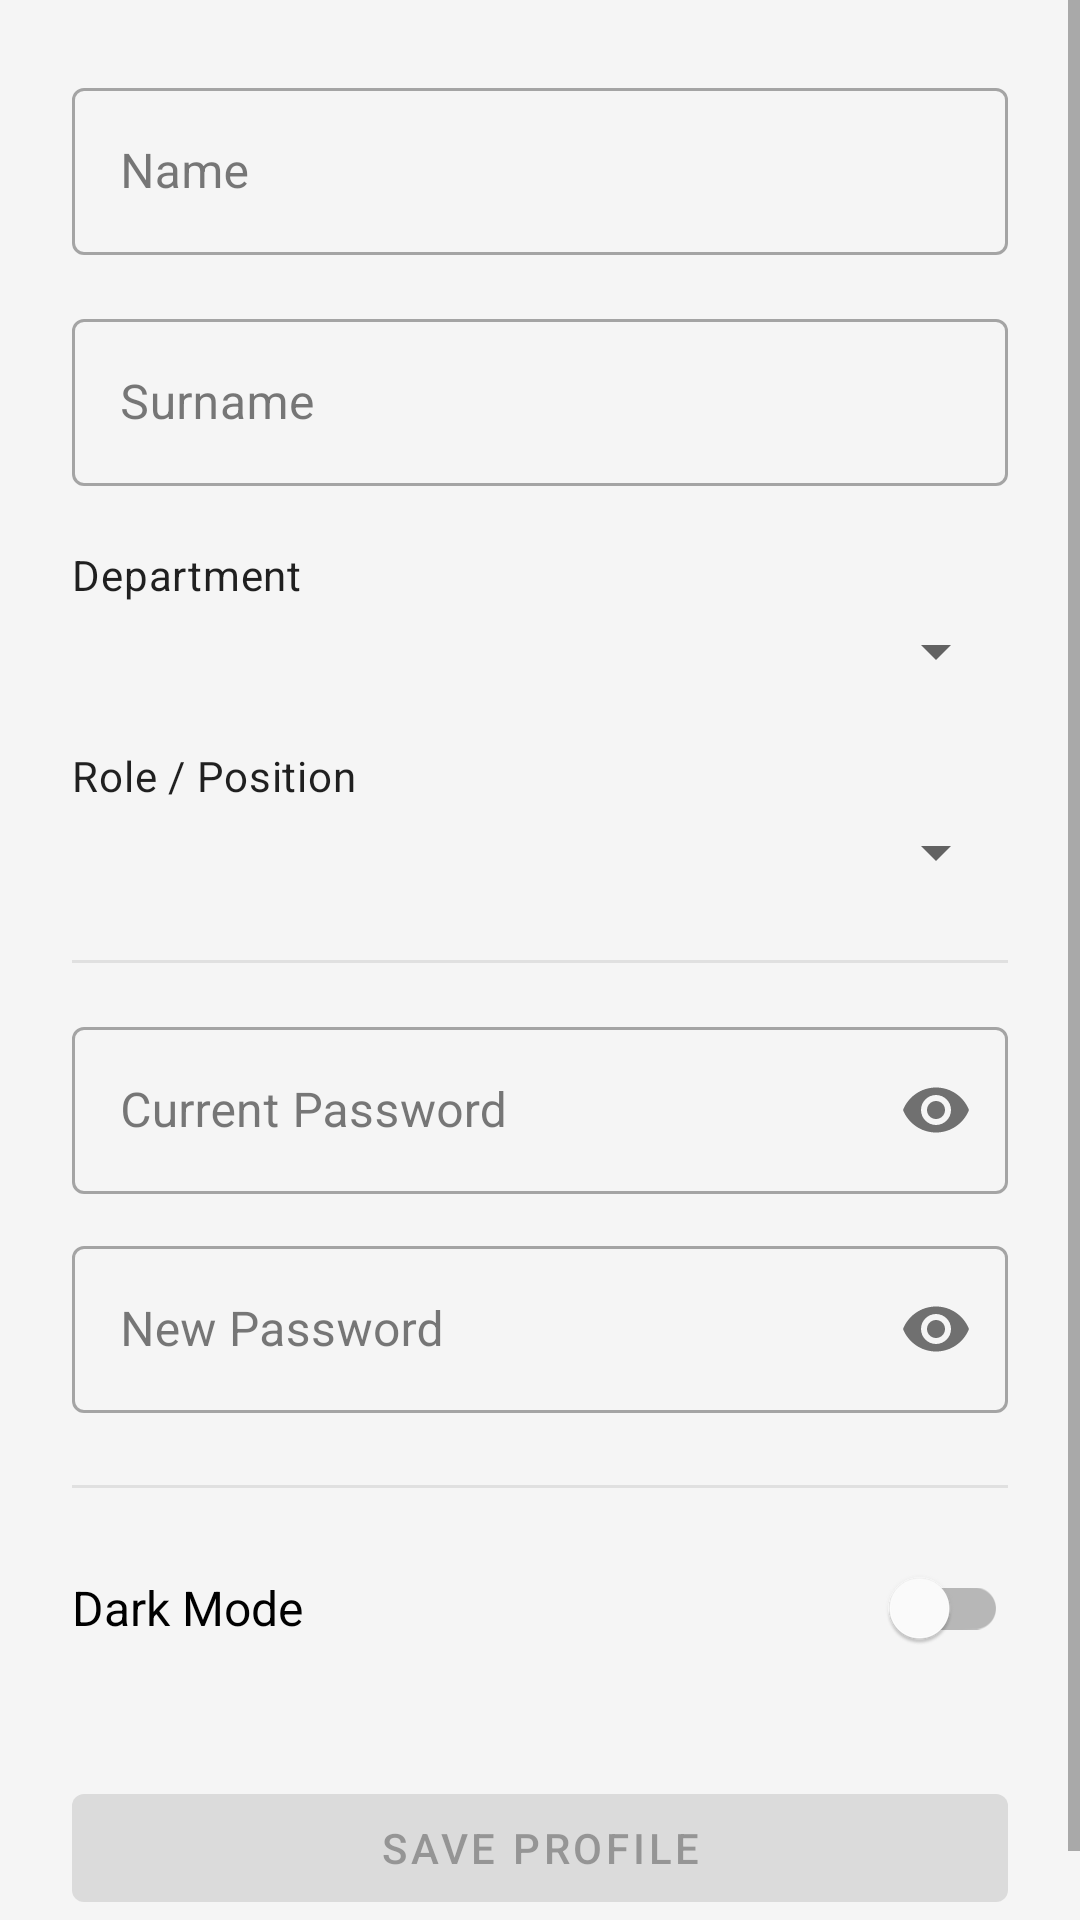

Layout XML and referenced resources for this Android screen:
<!-- AndroidManifest.xml: application theme Theme.CourseSchedule -->
<!-- res/layout/fragment_settings.xml -->
<?xml version="1.0" encoding="utf-8"?>
<ScrollView
    xmlns:android="http://schemas.android.com/apk/res/android"
    xmlns:app="http://schemas.android.com/apk/res-auto"
    android:layout_width="match_parent"
    android:layout_height="match_parent">

    <androidx.constraintlayout.widget.ConstraintLayout
        android:layout_width="match_parent"
        android:layout_height="wrap_content"
        android:padding="24dp">

        
        <com.google.android.material.textfield.TextInputLayout
            android:id="@+id/tilName"
            style="@style/Widget.MaterialComponents.TextInputLayout.OutlinedBox"
            android:layout_width="0dp"
            android:layout_height="wrap_content"
            android:hint="@string/hint_name"
            app:layout_constraintTop_toTopOf="parent"
            app:layout_constraintStart_toStartOf="parent"
            app:layout_constraintEnd_toEndOf="parent">

            <com.google.android.material.textfield.TextInputEditText
                android:id="@+id/etName"
                android:layout_width="match_parent"
                android:layout_height="wrap_content"
                android:inputType="textPersonName"
                android:maxLines="1" />
        </com.google.android.material.textfield.TextInputLayout>

        
        <com.google.android.material.textfield.TextInputLayout
            android:id="@+id/tilSurname"
            style="@style/Widget.MaterialComponents.TextInputLayout.OutlinedBox"
            android:layout_width="0dp"
            android:layout_height="wrap_content"
            android:hint="@string/hint_surname"
            android:layout_marginTop="16dp"
            app:layout_constraintTop_toBottomOf="@id/tilName"
            app:layout_constraintStart_toStartOf="parent"
            app:layout_constraintEnd_toEndOf="parent">

            <com.google.android.material.textfield.TextInputEditText
                android:id="@+id/etSurname"
                android:layout_width="match_parent"
                android:layout_height="wrap_content"
                android:inputType="textPersonName"
                android:maxLines="1" />
        </com.google.android.material.textfield.TextInputLayout>

        
        <TextView
            android:id="@+id/tvDepartmentLabel"
            android:layout_width="wrap_content"
            android:layout_height="wrap_content"
            android:text="@string/label_department"
            android:textAppearance="?attr/textAppearanceBody2"
            android:layout_marginTop="20dp"
            app:layout_constraintTop_toBottomOf="@id/tilSurname"
            app:layout_constraintStart_toStartOf="parent" />

        
        <Spinner
            android:id="@+id/spinnerDepartment"
            android:layout_width="0dp"
            android:layout_height="wrap_content"
            android:layout_marginTop="4dp"
            app:layout_constraintTop_toBottomOf="@id/tvDepartmentLabel"
            app:layout_constraintStart_toStartOf="parent"
            app:layout_constraintEnd_toEndOf="parent" />

        
        <TextView
            android:id="@+id/tvRoleLabel"
            android:layout_width="wrap_content"
            android:layout_height="wrap_content"
            android:text="@string/label_role"
            android:textAppearance="?attr/textAppearanceBody2"
            android:layout_marginTop="20dp"
            app:layout_constraintTop_toBottomOf="@id/spinnerDepartment"
            app:layout_constraintStart_toStartOf="parent" />

        
        <Spinner
            android:id="@+id/spinnerRole"
            android:layout_width="0dp"
            android:layout_height="wrap_content"
            android:layout_marginTop="4dp"
            app:layout_constraintTop_toBottomOf="@id/tvRoleLabel"
            app:layout_constraintStart_toStartOf="parent"
            app:layout_constraintEnd_toEndOf="parent" />

        
        <View
            android:id="@+id/dividerPassword"
            android:layout_width="0dp"
            android:layout_height="1dp"
            android:background="@color/grey_300"
            android:layout_marginTop="24dp"
            app:layout_constraintTop_toBottomOf="@id/spinnerRole"
            app:layout_constraintStart_toStartOf="parent"
            app:layout_constraintEnd_toEndOf="parent" />

        
        <com.google.android.material.textfield.TextInputLayout
            android:id="@+id/tilCurrentPassword"
            style="@style/Widget.MaterialComponents.TextInputLayout.OutlinedBox"
            android:layout_width="0dp"
            android:layout_height="wrap_content"
            android:hint="@string/hint_current_password"
            android:layout_marginTop="16dp"
            app:passwordToggleEnabled="true"
            app:layout_constraintTop_toBottomOf="@id/dividerPassword"
            app:layout_constraintStart_toStartOf="parent"
            app:layout_constraintEnd_toEndOf="parent">

            <com.google.android.material.textfield.TextInputEditText
                android:id="@+id/etCurrentPassword"
                android:layout_width="match_parent"
                android:layout_height="wrap_content"
                android:inputType="textPassword"
                android:maxLines="1" />
        </com.google.android.material.textfield.TextInputLayout>

        
        <com.google.android.material.textfield.TextInputLayout
            android:id="@+id/tilNewPassword"
            style="@style/Widget.MaterialComponents.TextInputLayout.OutlinedBox"
            android:layout_width="0dp"
            android:layout_height="wrap_content"
            android:hint="@string/hint_new_password"
            android:layout_marginTop="12dp"
            app:passwordToggleEnabled="true"
            app:layout_constraintTop_toBottomOf="@id/tilCurrentPassword"
            app:layout_constraintStart_toStartOf="parent"
            app:layout_constraintEnd_toEndOf="parent">

            <com.google.android.material.textfield.TextInputEditText
                android:id="@+id/etNewPassword"
                android:layout_width="match_parent"
                android:layout_height="wrap_content"
                android:inputType="textPassword"
                android:maxLines="1" />
        </com.google.android.material.textfield.TextInputLayout>

        
        <View
            android:id="@+id/dividerAppearance"
            android:layout_width="0dp"
            android:layout_height="1dp"
            android:background="@color/grey_300"
            android:layout_marginTop="24dp"
            app:layout_constraintTop_toBottomOf="@id/tilNewPassword"
            app:layout_constraintStart_toStartOf="parent"
            app:layout_constraintEnd_toEndOf="parent" />

        
        <com.google.android.material.switchmaterial.SwitchMaterial
            android:id="@+id/switchDarkMode"
            android:layout_width="0dp"
            android:layout_height="wrap_content"
            android:text="@string/label_dark_mode"
            android:textSize="16sp"
            android:layout_marginTop="16dp"
            app:layout_constraintTop_toBottomOf="@id/dividerAppearance"
            app:layout_constraintStart_toStartOf="parent"
            app:layout_constraintEnd_toEndOf="parent" />

        
        <com.google.android.material.button.MaterialButton
            android:id="@+id/btnSave"
            android:layout_width="0dp"
            android:layout_height="wrap_content"
            android:text="@string/btn_save"
            android:layout_marginTop="32dp"
            android:enabled="false"
            app:layout_constraintTop_toBottomOf="@id/switchDarkMode"
            app:layout_constraintStart_toStartOf="parent"
            app:layout_constraintEnd_toEndOf="parent"
            app:layout_constraintBottom_toBottomOf="parent" />

    </androidx.constraintlayout.widget.ConstraintLayout>
</ScrollView>
<!-- resources referenced by this layout -->
<resources>
  <color name="grey_300">#E0E0E0</color>
  <string name="btn_save">Save Profile</string>
  <string name="hint_current_password">Current Password</string>
  <string name="hint_name">Name</string>
  <string name="hint_new_password">New Password</string>
  <string name="hint_surname">Surname</string>
  <string name="label_dark_mode">Dark Mode</string>
  <string name="label_department">Department</string>
  <string name="label_role">Role / Position</string>
  <style name="Theme.CourseSchedule" parent="Theme.MaterialComponents.DayNight.NoActionBar">
          
          <item name="colorPrimary">@color/navy_800</item>
          <item name="colorPrimaryVariant">@color/navy_900</item>
          <item name="colorOnPrimary">@color/white</item>
          <item name="colorSecondary">@color/navy_400</item>
          <item name="colorSecondaryVariant">@color/navy_600</item>
          <item name="colorOnSecondary">@color/white</item>
  
          
          <item name="colorSurface">@color/white</item>
          <item name="colorOnSurface">@color/grey_900</item>
          <item name="android:colorBackground">@color/grey_100</item>
          <item name="android:windowBackground">@color/grey_100</item>
  
          
          <item name="android:statusBarColor">@color/navy_900</item>
  
          
          <item name="colorError">@color/error_red</item>
      </style>
  <color name="navy_800">@color/brand_500</color>
  <color name="navy_900">@color/brand_900</color>
  <color name="white">#FFFFFFFF</color>
  <color name="navy_400">@color/brand_300</color>
  <color name="navy_600">@color/brand_700</color>
  <color name="grey_900">#212121</color>
  <color name="grey_100">#F5F5F5</color>
  <color name="error_red">#B00020</color>
  <color name="brand_500">#00c4cc</color>
  <color name="brand_900">#007a7f</color>
  <color name="brand_300">#4dd9de</color>
  <color name="brand_700">#009da3</color>
</resources>
